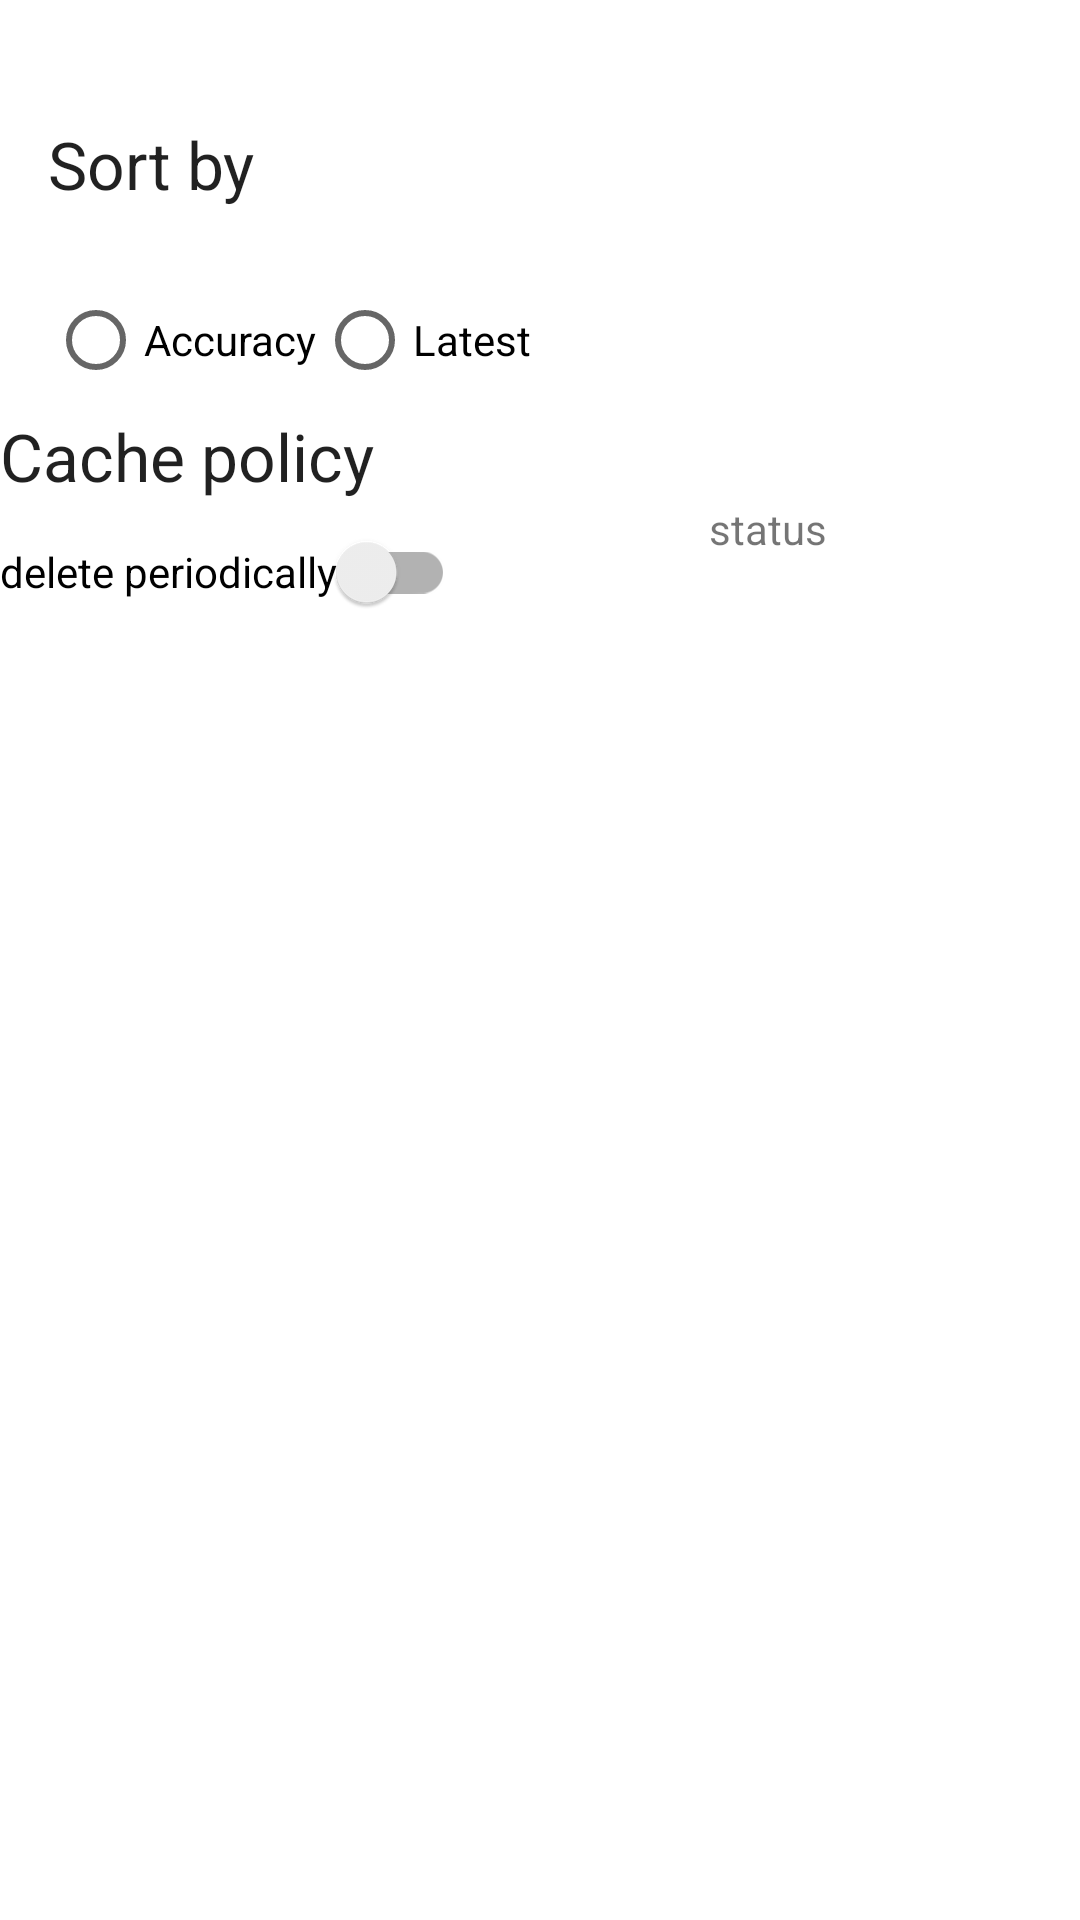

Write the Android layout XML for this screen, with the resource values it uses.
<!-- AndroidManifest.xml: application theme Theme.MyBookSearchApp -->
<!-- res/layout/fragment_settings.xml -->
<?xml version="1.0" encoding="utf-8"?>
<androidx.constraintlayout.widget.ConstraintLayout xmlns:android="http://schemas.android.com/apk/res/android"
    xmlns:tools="http://schemas.android.com/tools"
    android:layout_width="match_parent"
    android:layout_height="match_parent"
    xmlns:app="http://schemas.android.com/apk/res-auto"
    tools:context=".ui.view.SettingsFragment">

    <TextView
        android:id="@+id/tv_title_sort"
        android:layout_width="0dp"
        android:layout_height="wrap_content"
        android:layout_marginTop="40dp"
        android:layout_marginStart="16dp"
        android:layout_marginEnd="16dp"
        android:text="Sort by"
        android:textAppearance="@style/TextAppearance.AppCompat.Large"
        app:layout_constraintEnd_toEndOf="parent"
        app:layout_constraintStart_toStartOf="parent"
        app:layout_constraintTop_toTopOf="parent" />

    <RadioGroup
        android:id="@+id/rg_sort"
        android:layout_width="0dp"
        android:layout_height="wrap_content"
        android:layout_marginStart="16dp"
        android:layout_marginTop="20dp"
        android:layout_marginEnd="16dp"
        android:orientation="horizontal"
        app:layout_constraintEnd_toEndOf="parent"
        app:layout_constraintStart_toStartOf="parent"
        app:layout_constraintTop_toBottomOf="@id/tv_title_sort">

        <RadioButton
            android:id="@+id/rb_accuracy"
            android:layout_width="wrap_content"
            android:layout_height="wrap_content"
            android:text="Accuracy" />

        <RadioButton
            android:id="@+id/rb_latest"
            android:layout_width="wrap_content"
            android:layout_height="wrap_content"
            android:text="Latest" />
    </RadioGroup>
    <TextView
        android:id="@+id/tv_title_cache"
        android:layout_width="0dp"
        android:layout_height="wrap_content"
        android:text="Cache policy"
        android:textAppearance="@style/TextAppearance.AppCompat.Large"
        app:layout_constraintEnd_toEndOf="parent"
        app:layout_constraintStart_toStartOf="parent"
        app:layout_constraintTop_toBottomOf="@id/rg_sort" />


    <androidx.appcompat.widget.SwitchCompat
        android:id="@+id/sw_cache_delete"
        android:layout_width="wrap_content"
        android:layout_height="wrap_content"
        android:text="delete periodically"
        app:layout_constraintStart_toStartOf="parent"
        app:layout_constraintTop_toBottomOf="@id/tv_title_cache"
        />

    <TextView
        android:id="@+id/tv_work_status"
        android:layout_width="wrap_content"
        android:layout_height="wrap_content"
        android:text="status"
        app:layout_constraintEnd_toEndOf="parent"
        app:layout_constraintStart_toEndOf="@id/sw_cache_delete"
        app:layout_constraintTop_toBottomOf="@id/tv_title_cache" />


</androidx.constraintlayout.widget.ConstraintLayout>
<!-- resources referenced by this layout -->
<resources>
  <style name="Theme.MyBookSearchApp" parent="Theme.MaterialComponents.DayNight.DarkActionBar">
          
          <item name="colorPrimary">@color/purple_500</item>
          <item name="colorPrimaryVariant">@color/purple_700</item>
          <item name="colorOnPrimary">@color/white</item>
          
          <item name="colorSecondary">@color/teal_200</item>
          <item name="colorSecondaryVariant">@color/teal_700</item>
          <item name="colorOnSecondary">@color/black</item>
          
          <item name="android:statusBarColor" tools:targetApi="l">?attr/colorPrimaryVariant</item>
          
      </style>
  <!-- not gathered from this repository: default colours our renderer supplied (Android Studio template values) -->
  <color name="purple_500">#FF6200EE</color>
  <color name="purple_700">#FF3700B3</color>
  <color name="teal_200">#FF03DAC5</color>
  <color name="teal_700">#FF018786</color>
  <color name="black">#FF000000</color>
  <color name="white">#FFFFFFFF</color>
</resources>
